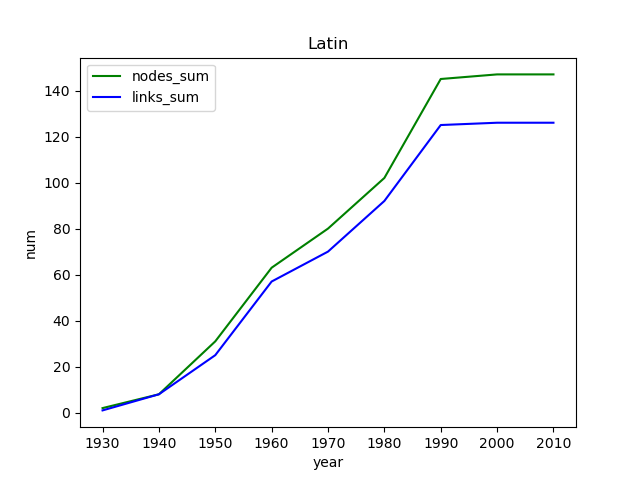

The file beside this chart, header and first rows:
, Unnamed: 0, Unnamed: 0.1, genre, year, nodes_num, links_num, nodes_sum, links_sum
0, 6, 6, Latin, 1930, 2, 1, 2, 1
1, 5, 5, Latin, 1940, 6, 7, 8, 8
2, 3, 3, Latin, 1950, 23, 17, 31, 25
3, 2, 2, Latin, 1960, 32, 32, 63, 57
4, 4, 4, Latin, 1970, 17, 13, 80, 70
5, 0, 0, Latin, 1980, 22, 22, 102, 92
6, 1, 1, Latin, 1990, 43, 33, 145, 125
7, 7, 7, Latin, 2000, 2, 1, 147, 126
8, 8, 8, Latin, 2010, 0, 0, 147, 126
